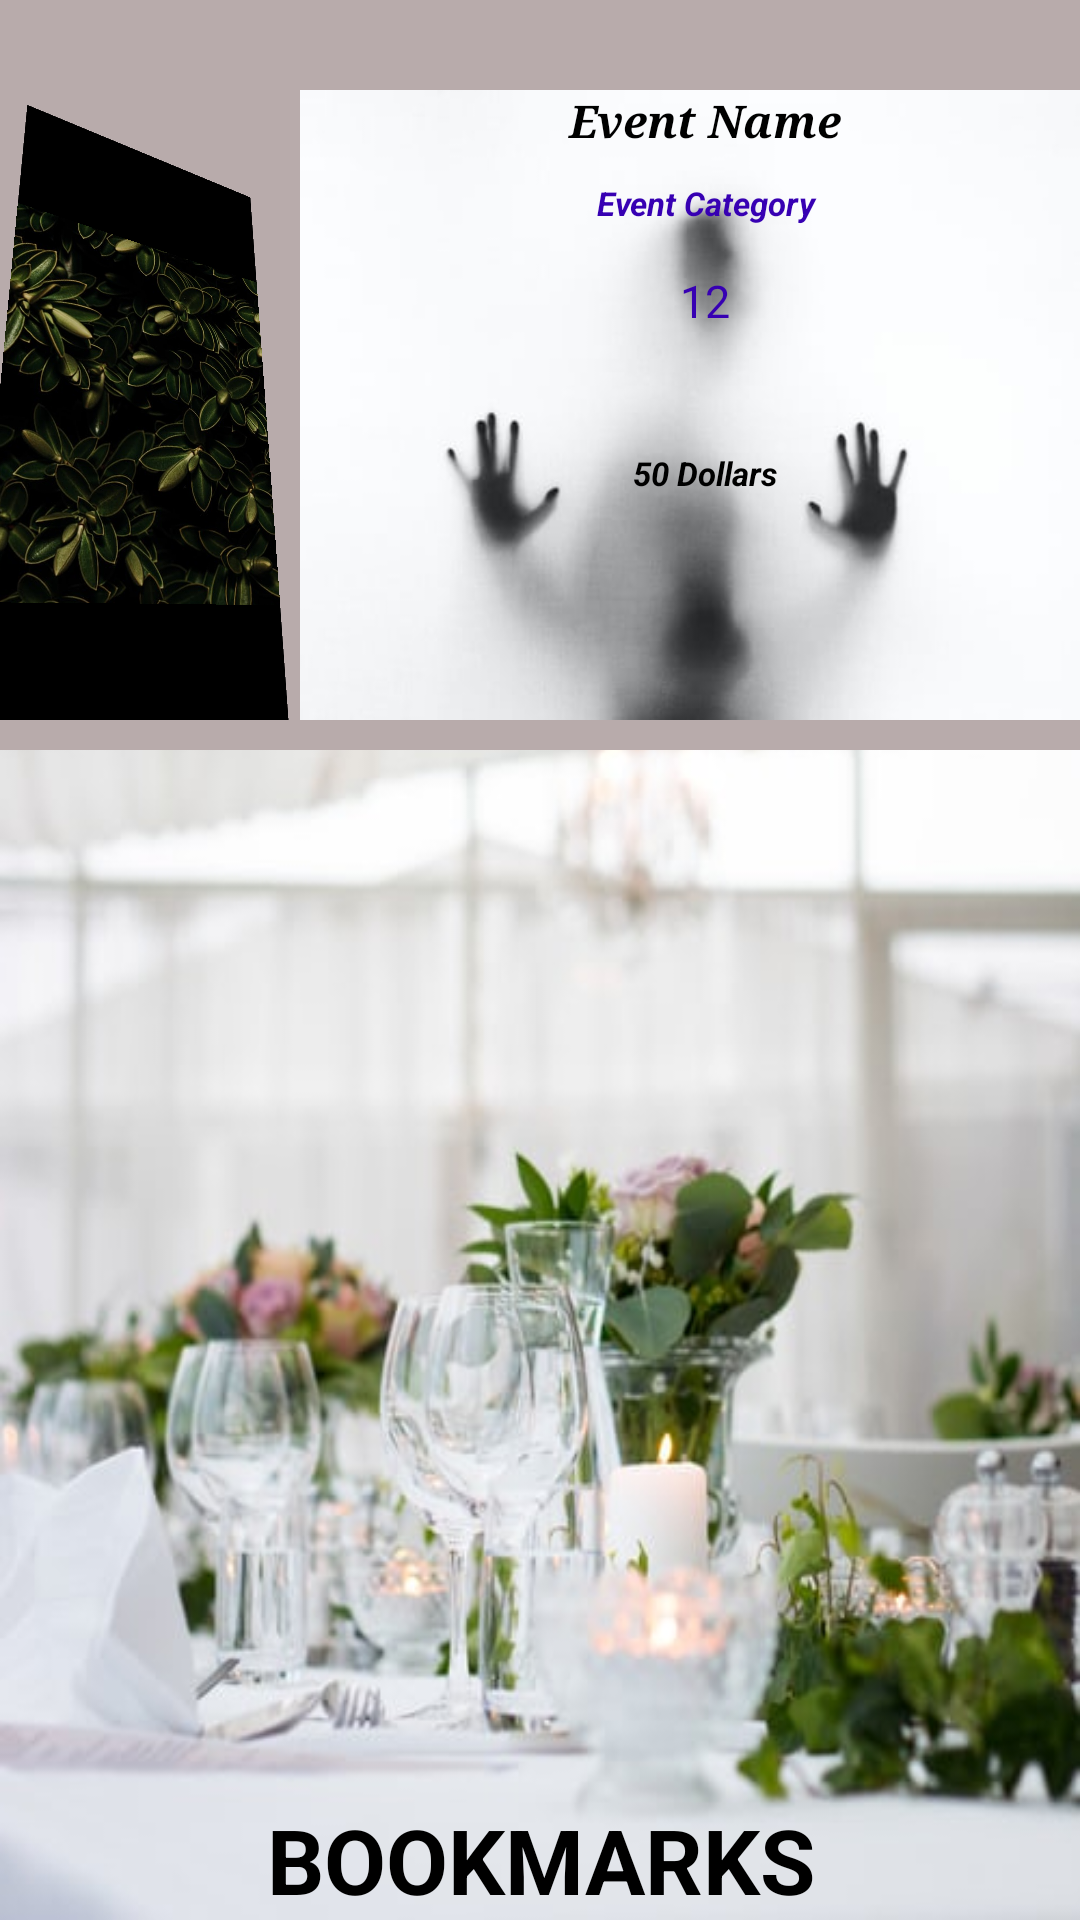

Android layout source for this screen:
<!-- AndroidManifest.xml: application theme Theme.MusixMatch -->
<!-- res/layout/book_mark_list.xml -->
<?xml version="1.0" encoding="utf-8"?>
<RelativeLayout xmlns:android="http://schemas.android.com/apk/res/android"
    xmlns:app="http://schemas.android.com/apk/res-auto"
    xmlns:tools="http://schemas.android.com/tools"
    android:layout_width="match_parent"
    android:layout_height="match_parent"
    android:background="@drawable/event"
    tools:context="com.technight.musixmatch.ui.BookmarkedEventsList">

    <TextView
        android:layout_width="match_parent"
        android:layout_height="wrap_content"
        android:text="BookMarks"
        android:textAllCaps="true"
        android:textColor="@color/black"
        android:textSize="30dp"
        android:layout_alignParentBottom="true"
        android:textAlignment="center"
        android:textStyle="bold"/>
<LinearLayout xmlns:android="http://schemas.android.com/apk/res/android"
    android:layout_width="match_parent"
    android:layout_height="250dp"
    android:background="@drawable/earphones"
    android:backgroundTint="#B8ABAB"
    android:clipToPadding="true"
    android:orientation="horizontal"
    android:paddingBottom="10dp"
    android:paddingTop="30dp"
    android:id="@+id/linearLayout">

    <ImageView
        android:id="@+id/eventImageView"
        android:layout_width="100dp"
        android:layout_height="match_parent"
        android:background="@color/black"
        android:cropToPadding="true"
        android:rotation="0"
        android:rotationX="20"
        android:rotationY="29"
        android:scaleType="centerInside"
        android:src="@drawable/hallow" />

    <LinearLayout
        android:layout_width="match_parent"
        android:layout_height="match_parent"
        android:background="@drawable/background"
        android:orientation="vertical"
        android:padding="0dp">

        <TextView
            android:id="@+id/eventNameView"
            android:layout_width="match_parent"
            android:layout_height="wrap_content"
            android:fontFamily="serif"
            android:paddingLeft="10dp"
            android:paddingBottom="10dp"
            android:text="Event Name"
            android:textAppearance="@style/TextAppearance.AppCompat.Display1"
            android:textColor="@color/black"
            android:textSize="15dp"
            android:textStyle="italic|bold"
            android:textAlignment="center"/>

        <TextView
            android:id="@+id/eventCategoryView"
            android:layout_width="match_parent"
            android:layout_height="wrap_content"
            android:paddingLeft="10dp"
            android:paddingBottom="15dp"
            android:text="Event Category"
            android:textAlignment="center"
            android:textColor="@color/purple_700"
            android:textSize="11dp"
            android:textStyle="italic|bold" />

        <TextView
            android:id="@+id/eventAttendingView"
            android:layout_width="match_parent"
            android:layout_height="wrap_content"
            android:paddingLeft="10dp"
            android:paddingBottom="40dp"
            android:text="12"
            android:textAlignment="center"
            android:textColor="@color/purple_700"
            android:textFontWeight="1000"
            android:textSize="15dp"
            android:textStyle="italic|bold" />

        <TextView
            android:id="@+id/eventCostView"
            android:layout_width="match_parent"
            android:layout_height="wrap_content"
            android:paddingLeft="10dp"
            android:text="50 Dollars"
            android:textAlignment="center"
            android:textColor="@color/black"
            android:textSize="11dp"
            android:textStyle="italic|bold" />
    </LinearLayout>
</LinearLayout>
</RelativeLayout>
<!-- resources referenced by this layout -->
<resources>
  <color name="black">#FF000000</color>
  <color name="purple_700">#FF3700B3</color>
  <!-- drawable background: jpeg bitmap (drawable, 10124 bytes) -->
  <!-- drawable earphones: jpeg bitmap (drawable, 2222 bytes) -->
  <!-- drawable event: jpeg bitmap (drawable, 40027 bytes) -->
  <!-- drawable hallow: jpeg bitmap (drawable, 57404 bytes) -->
  <style name="Theme.MusixMatch" parent="Theme.MaterialComponents.DayNight.DarkActionBar">
          
          <item name="colorPrimary">@color/colorPrimaryText</item>
          <item name="colorPrimaryVariant">@color/purple_700</item>
          <item name="colorOnPrimary">@color/white</item>
          
          <item name="colorSecondary">@color/teal_200</item>
          <item name="colorSecondaryVariant">@color/teal_700</item>
          <item name="colorOnSecondary">@color/black</item>
          
          <item name="android:statusBarColor" tools:targetApi="l">?attr/colorPrimaryVariant</item>
          
      </style>
  <color name="colorPrimaryText">#212121</color>
  <color name="white">#FFFFFFFF</color>
  <color name="teal_200">#FF03DAC5</color>
  <color name="teal_700">#FF018786</color>
</resources>
